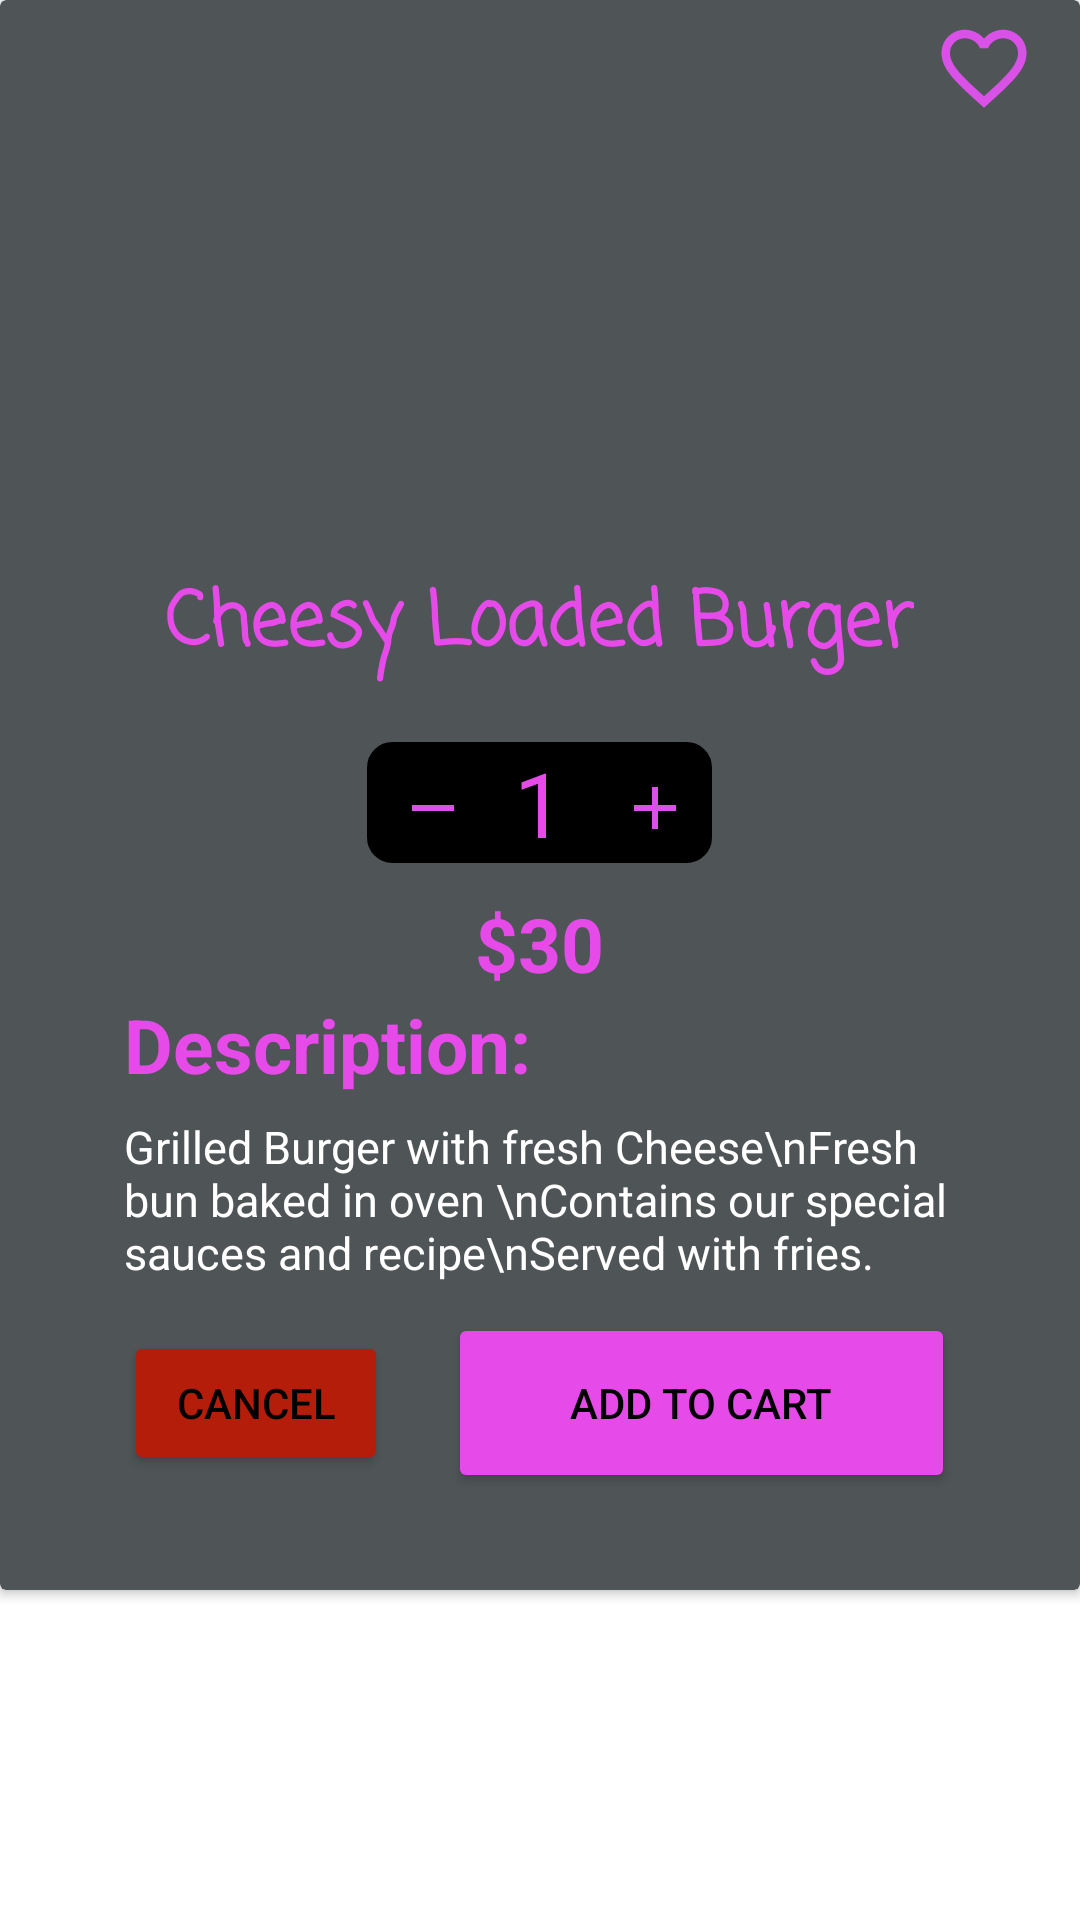

Produce the Android XML layout that renders to this screen, including the resource entries it uses.
<!-- AndroidManifest.xml: application theme Theme.Project -->
<!-- res/layout/custom_dialog.xml -->
<?xml version="1.0" encoding="utf-8"?>
<RelativeLayout xmlns:android="http://schemas.android.com/apk/res/android"
    android:layout_width="match_parent"
    android:layout_height="match_parent"
    xmlns:app="http://schemas.android.com/apk/res-auto">

    <androidx.cardview.widget.CardView
        android:layout_width="match_parent"
        android:layout_height="530dp"
        android:layout_gravity="center"
        android:backgroundTint="#4f5456">

        <ImageView
            android:layout_width="34dp"
            android:layout_height="35dp"
            android:layout_gravity="end"
            android:layout_marginTop="5dp"
            android:layout_marginRight="15dp"
            android:src="@drawable/emptyfav" />

        <LinearLayout
            android:layout_width="277dp"
            android:layout_height="499dp"
            android:layout_gravity="center_horizontal"
            android:layout_marginTop="20dp"
            android:orientation="vertical">

            <ImageView
                android:layout_width="161dp"
                android:layout_height="149dp"
                android:layout_gravity="center"
                android:scaleType="centerCrop"
                android:src="@drawable/burger1" />

            <TextView
                android:layout_width="wrap_content"
                android:layout_height="wrap_content"
                android:layout_gravity="center"
                android:layout_marginTop="20dp"
                android:fontFamily="casual"
                android:text="Cheesy Loaded Burger"
                android:textColor="#E64BEA"
                android:textSize="25dp"
                android:textStyle="bold" />

            <LinearLayout
                android:layout_width="115dp"
                android:layout_height="wrap_content"
                android:layout_gravity="center"
                android:layout_marginTop="20dp"
                android:background="@drawable/roundedrectangle"
                android:backgroundTint="@color/black"
                android:orientation="horizontal">

                <ImageView
                    android:layout_width="wrap_content"
                    android:layout_height="wrap_content"
                    android:layout_marginLeft="10dp"
                    android:layout_marginTop="10dp"
                    android:src="@drawable/remove" />

                <TextView
                    android:layout_width="wrap_content"
                    android:layout_height="wrap_content"
                    android:layout_marginLeft="15dp"
                    android:text="1"
                    android:textColor="#E64BEA"
                    android:textSize="30dp" />

                <ImageView
                    android:layout_width="wrap_content"
                    android:layout_height="wrap_content"
                    android:layout_marginLeft="18dp"
                    android:layout_marginTop="10dp"
                    android:src="@drawable/add" />
            </LinearLayout>

            <TextView
                android:layout_width="wrap_content"
                android:layout_height="wrap_content"
                android:layout_gravity="center"
                android:layout_marginTop="10dp"
                android:text="$30"
                android:textColor="#E64BEA"
                android:textSize="25dp"
                android:textStyle="bold" />

            <TextView
                android:layout_width="wrap_content"
                android:layout_height="wrap_content"
                android:layout_gravity="start"
                android:text="Description:"
                android:textColor="#E64BEA"
                android:textSize="25dp"
                android:textStyle="bold" />

            <TextView
                android:layout_width="wrap_content"
                android:layout_height="wrap_content"
                android:layout_marginTop="7dp"
                android:text="Grilled Burger with fresh Cheese\nFresh bun baked in oven \nContains our special sauces and recipe\nServed with fries."
                android:textColor="@color/white"
                android:textSize="15dp" />

            <LinearLayout
                android:layout_width="match_parent"
                android:layout_height="wrap_content"
                android:layout_marginTop="10dp"
                android:orientation="horizontal">

                <Button
                    android:id="@+id/cancel"
                    android:layout_width="wrap_content"
                    android:layout_height="wrap_content"
                    android:backgroundTint="#B51d0b"
                    android:text="Cancel"
                    android:textColor="@color/black" />

                <Button
                    android:id="@+id/add_to_cart"
                    android:layout_width="match_parent"
                    android:layout_height="60dp"
                    android:layout_marginLeft="20dp"
                    android:backgroundTint="#E64BEA"
                    android:text="Add to Cart"
                    android:textColor="@color/black" />
            </LinearLayout>
        </LinearLayout>


    </androidx.cardview.widget.CardView>
</RelativeLayout>
<!-- resources referenced by this layout -->
<resources>
  <!-- drawable add (drawable) -->
  <vector android:height="24dp" android:tint="#DA51E7"
      android:viewportHeight="24" android:viewportWidth="24"
      android:width="24dp" xmlns:android="http://schemas.android.com/apk/res/android">
      <path android:fillColor="@android:color/white" android:pathData="M19,13h-6v6h-2v-6H5v-2h6V5h2v6h6v2z"/>
  </vector>
  <!-- drawable emptyfav (drawable) -->
  <vector android:height="24dp" android:tint="#DA51E7"
      android:viewportHeight="24" android:viewportWidth="24"
      android:width="24dp" xmlns:android="http://schemas.android.com/apk/res/android">
      <path android:fillColor="@android:color/white" android:pathData="M16.5,3c-1.74,0 -3.41,0.81 -4.5,2.09C10.91,3.81 9.24,3 7.5,3 4.42,3 2,5.42 2,8.5c0,3.78 3.4,6.86 8.55,11.54L12,21.35l1.45,-1.32C18.6,15.36 22,12.28 22,8.5 22,5.42 19.58,3 16.5,3zM12.1,18.55l-0.1,0.1 -0.1,-0.1C7.14,14.24 4,11.39 4,8.5 4,6.5 5.5,5 7.5,5c1.54,0 3.04,0.99 3.57,2.36h1.87C13.46,5.99 14.96,5 16.5,5c2,0 3.5,1.5 3.5,3.5 0,2.89 -3.14,5.74 -7.9,10.05z"/>
  </vector>
  <!-- drawable remove (drawable) -->
  <vector android:height="24dp" android:tint="#DA51E7"
      android:viewportHeight="24" android:viewportWidth="24"
      android:width="24dp" xmlns:android="http://schemas.android.com/apk/res/android">
      <path android:fillColor="@android:color/white" android:pathData="M19,13H5v-2h14v2z"/>
  </vector>
  <!-- drawable roundedrectangle (drawable-v24) -->
  <?xml version="1.0" encoding="utf-8"?>
  <shape xmlns:android="http://schemas.android.com/apk/res/android"
      android:shape="rectangle" android:padding="20dp">
  
      <solid android:color="@color/white" />
      <corners
          android:bottomRightRadius="8dp"
          android:bottomLeftRadius="8dp"
          android:topLeftRadius="8dp"
          android:topRightRadius="8dp" />
      <stroke android:width="1dip" android:color="#ffffff" />
  </shape>
  <style name="Theme.Project" parent="Theme.MaterialComponents.DayNight.NoActionBar">
          
          <item name="colorPrimary">@color/purple_500</item>
          <item name="colorPrimaryVariant">@color/purple_700</item>
          <item name="colorOnPrimary">@color/white</item>
          
          <item name="colorSecondary">@color/teal_200</item>
          <item name="colorSecondaryVariant">@color/teal_700</item>
          <item name="colorOnSecondary">@color/black</item>
          
          <item name="android:statusBarColor">?attr/colorPrimaryVariant</item>
          
      </style>
  <!-- not gathered from this repository: default colours our renderer supplied (Android Studio template values) -->
  <color name="purple_500">#FF6200EE</color>
  <color name="purple_700">#FF3700B3</color>
  <color name="teal_200">#FF03DAC5</color>
  <color name="teal_700">#FF018786</color>
  <color name="black">#FF000000</color>
  <color name="white">#FFFFFFFF</color>
</resources>
